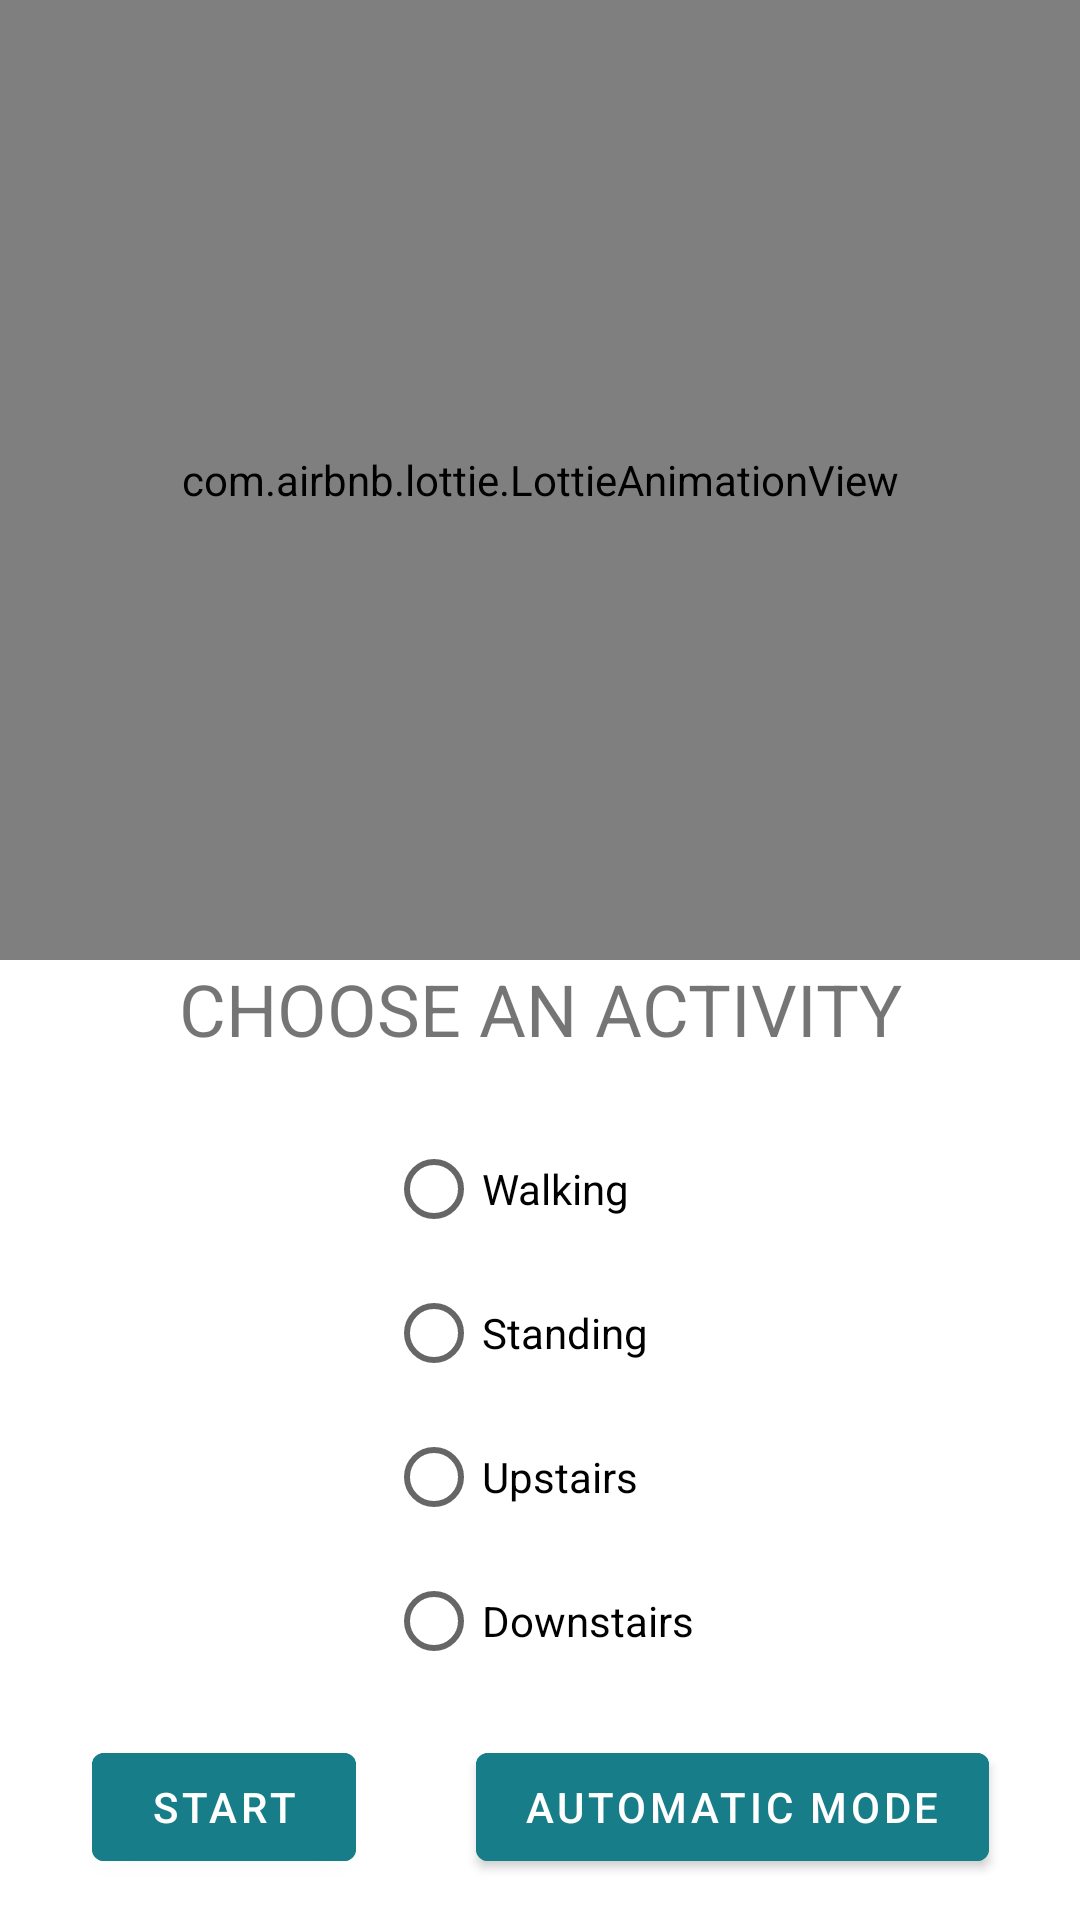

Android layout source for this screen:
<!-- AndroidManifest.xml: application theme Theme.TrabalhoPratico -->
<!-- res/layout/fragment_main.xml -->
<?xml version="1.0" encoding="utf-8"?>
<androidx.constraintlayout.widget.ConstraintLayout xmlns:android="http://schemas.android.com/apk/res/android"
    xmlns:tools="http://schemas.android.com/tools"
    android:layout_width="match_parent"
    android:layout_height="match_parent"
    xmlns:app="http://schemas.android.com/apk/res-auto"
    tools:context=".ui.MainFragment">

    <com.airbnb.lottie.LottieAnimationView
        android:id="@+id/activityAnimation"
        android:layout_width="match_parent"
        android:layout_height="0dp"
        app:lottie_rawRes="@raw/hi_animation"
        app:layout_constraintTop_toTopOf="parent"
        app:layout_constraintStart_toStartOf="parent"
        app:layout_constraintEnd_toEndOf="parent"
        app:layout_constraintBottom_toTopOf="@id/layout"
        app:lottie_autoPlay="true"
        app:lottie_loop="true" />

    <androidx.constraintlayout.widget.ConstraintLayout
        android:id="@+id/layout"
        android:layout_width="match_parent"
        android:layout_height="0dp"
        app:layout_constraintTop_toBottomOf="@id/activityAnimation"
        app:layout_constraintStart_toStartOf="parent"
        app:layout_constraintEnd_toEndOf="parent"
        app:layout_constraintBottom_toBottomOf="parent">

        <TextView
            android:id="@+id/informationText"
            android:layout_width="match_parent"
            android:layout_height="wrap_content"
            style="@style/subtitle"
            app:layout_constraintTop_toTopOf="parent"
            app:layout_constraintStart_toStartOf="parent"
            app:layout_constraintEnd_toEndOf="parent"
            android:text="@string/choose_activity"/>

        <TextView
            android:id="@+id/timer"
            android:layout_width="match_parent"
            android:layout_height="wrap_content"
            app:layout_constraintTop_toBottomOf="@id/informationText"
            app:layout_constraintBottom_toTopOf="@id/buttonContainer"
            app:layout_constraintStart_toStartOf="parent"
            app:layout_constraintEnd_toEndOf="parent"
            style="@style/subtitle"
            android:layout_marginTop="10dp"
            tools:text="00:00"
            android:visibility="gone"
            tools:visibility="visible"/>

        <RadioGroup
            android:id="@+id/activityChooser"
            android:layout_width="wrap_content"
            android:layout_height="wrap_content"
            android:layout_marginTop="20dp"
            app:layout_constraintStart_toStartOf="parent"
            app:layout_constraintEnd_toEndOf="parent"
            app:layout_constraintTop_toBottomOf="@id/informationText">
            <RadioButton
                android:id="@+id/radioButtonWalking"
                android:layout_width="wrap_content"
                android:layout_height="wrap_content"
                android:text="@string/walking" />
            <RadioButton
                android:id="@+id/radioButtonRunning"
                android:layout_width="wrap_content"
                android:layout_height="wrap_content"
                android:text="@string/standing" />
            <RadioButton
                android:id="@+id/radioButtonClimbingUp"
                android:layout_width="wrap_content"
                android:layout_height="wrap_content"
                android:text="@string/climbing_up_stairs" />
            <RadioButton
                android:id="@+id/radioButtonClimbingDown"
                android:layout_width="wrap_content"
                android:layout_height="wrap_content"
                android:text="@string/climbing_down_stairs" />


        </RadioGroup>

        <LinearLayout
            android:id="@+id/buttonContainer"
            android:layout_width="wrap_content"
            android:layout_height="wrap_content"
            android:orientation="horizontal"
            app:layout_constraintBottom_toBottomOf="parent"
            app:layout_constraintStart_toStartOf="parent"
            app:layout_constraintEnd_toEndOf="parent"
            app:layout_constraintTop_toBottomOf="@id/activityChooser">

            <com.google.android.material.button.MaterialButton
                android:id="@+id/primaryButton"
                android:layout_width="wrap_content"
                android:layout_height="wrap_content"
                style="@style/primaryButton"
                android:text="@string/start"
                android:layout_marginHorizontal="20dp"/>

            <com.google.android.material.button.MaterialButton
                android:id="@+id/automaticButton"
                android:layout_width="wrap_content"
                android:layout_height="wrap_content"
                style="@style/primaryButton"
                android:text="@string/automatic_button"
                android:layout_marginHorizontal="20dp"/>

            <com.google.android.material.button.MaterialButton
                android:id="@+id/secondaryButton"
                android:layout_width="wrap_content"
                android:layout_height="wrap_content"
                style="@style/secondaryButton"
                android:text="@string/stop"
                android:visibility="gone"/>

        </LinearLayout>

        <TextView
            android:id="@+id/sessionId"
            android:layout_width="match_parent"
            android:layout_height="wrap_content"
            android:gravity="center"
            style="@style/sessionId"
            tools:text="ActivityDetectorVilhena"
            android:visibility="gone"
            app:layout_constraintTop_toBottomOf="@id/buttonContainer"
            app:layout_constraintBottom_toBottomOf="parent" />

    </androidx.constraintlayout.widget.ConstraintLayout>



</androidx.constraintlayout.widget.ConstraintLayout>
<!-- resources referenced by this layout -->
<resources>
  <string name="automatic_button">Automatic Mode</string>
  <string name="choose_activity">Choose an Activity</string>
  <string name="climbing_down_stairs">Downstairs</string>
  <string name="climbing_up_stairs">Upstairs</string>
  <string name="standing">Standing</string>
  <string name="start">Start</string>
  <string name="stop">Stop</string>
  <string name="walking">Walking</string>
  <style name="primaryButton">
          <item name="android:backgroundTint">@color/caribe_blue</item>
      </style>
  <style name="secondaryButton">
          <item name="android:backgroundTint">@color/rosy_brown</item>
      </style>
  <style name="sessionId">
          <item name="android:textSize">12sp</item>
          <item name="alpha">0.5</item>
      </style>
  <style name="subtitle" parent="title">
          <item name="android:textSize">24sp</item>
      </style>
  <style name="Theme.TrabalhoPratico" parent="Theme.MaterialComponents.DayNight.NoActionBar">
          
          <item name="colorPrimary">@color/purple_500</item>
          <item name="colorPrimaryVariant">@color/caribe_blue</item>
          <item name="colorOnPrimary">@color/white</item>
          
          <item name="colorSecondary">@color/teal_200</item>
          <item name="colorSecondaryVariant">@color/teal_700</item>
          <item name="colorOnSecondary">@color/black</item>
          
          <item name="android:statusBarColor">?attr/colorPrimaryVariant</item>
          
      </style>
  <color name="caribe_blue">#177D88</color>
  <color name="rosy_brown">#C98488</color>
  <style name="title">
          <item name="android:textSize">32sp</item>
          <item name="textAllCaps">true</item>
          <item name="android:gravity">center</item>
      </style>
  <color name="purple_500">#FF6200EE</color>
  <color name="white">#FFFFFFFF</color>
  <color name="teal_200">#FF03DAC5</color>
  <color name="teal_700">#FF018786</color>
  <color name="black">#FF000000</color>
</resources>
